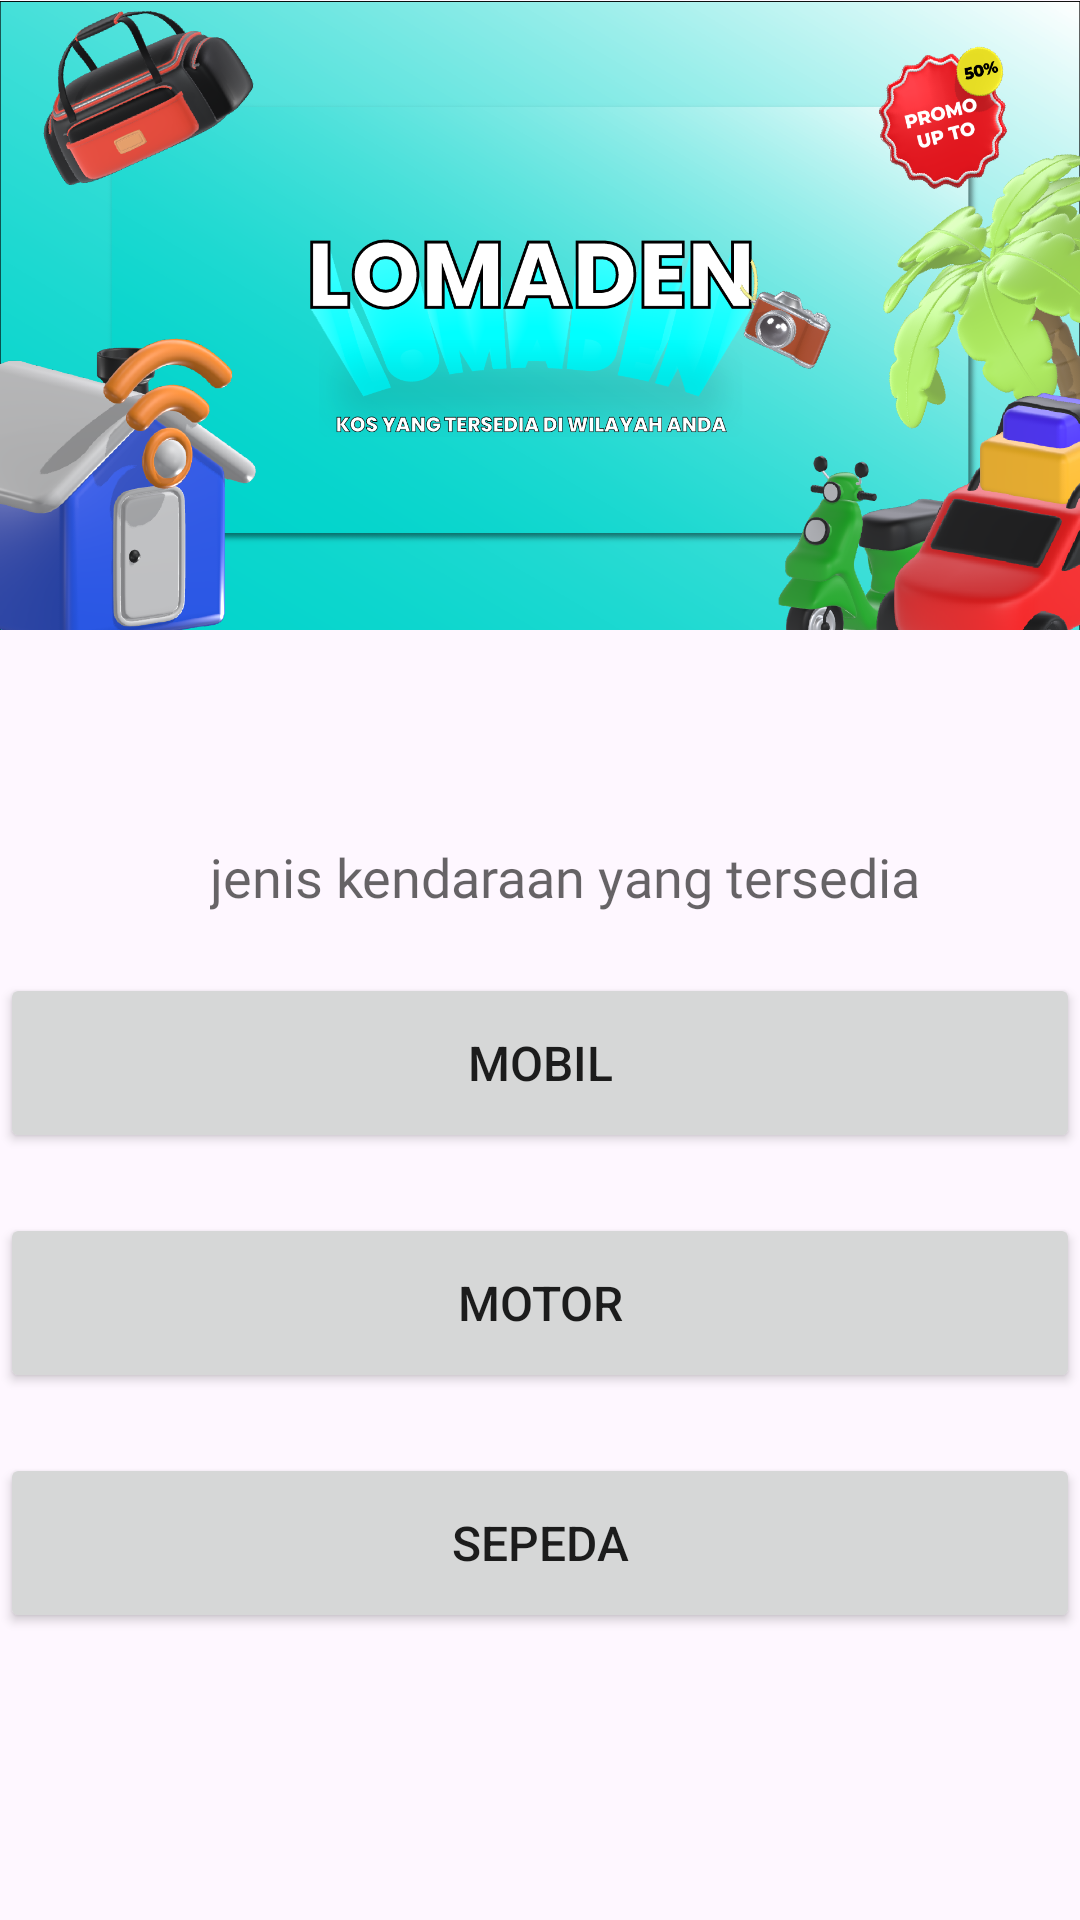

Produce the Android XML layout that renders to this screen, including the resource entries it uses.
<!-- AndroidManifest.xml: application theme Theme.Lomaden -->
<!-- res/layout/fragment_transportasi.xml -->
<?xml version="1.0" encoding="utf-8"?>
<LinearLayout xmlns:android="http://schemas.android.com/apk/res/android"
    xmlns:tools="http://schemas.android.com/tools"
    android:layout_width="match_parent"
    android:layout_height="match_parent"
    android:orientation="vertical"
    android:theme="@style/Theme.LoginRegisterRelative"
    tools:context="fragment.TransportasiFragment">
    <ImageView
        android:id="@+id/img_sliderkendaraan"
        android:layout_width="match_parent"
        android:layout_height="210dp"
        android:src="@drawable/iklanlomaden"
        android:scaleType="fitXY"/>
    <TextView
        android:id="@+id/jeniskendaraan"
        android:layout_width="match_parent"
        android:layout_height="wrap_content"
        android:textColor="@color/black"
        android:textSize="18sp"
        android:layout_marginTop="70dp"
        android:fontFamily="@font/poppinssemibold"
        android:hint="jenis kendaraan yang tersedia"
        android:paddingLeft="70sp" />

    <Button
        android:id="@+id/button_mobil"
        android:layout_width="match_parent"
        android:layout_height="60dp"
        android:layout_centerInParent="true"
        android:layout_marginTop="20dp"
        android:textSize="16sp"
        android:text="Mobil" />
    <Button
        android:id="@+id/button_motor"
        android:layout_width="match_parent"
        android:layout_height="60dp"
        android:layout_centerInParent="true"
        android:layout_marginTop="20dp"
        android:textSize="16sp"
        android:text="Motor" />
    <Button
        android:id="@+id/button_sepeda"
        android:layout_width="match_parent"
        android:layout_height="60dp"
        android:layout_centerInParent="true"
        android:layout_marginTop="20dp"
        android:textSize="16sp"
        android:text="Sepeda" />





    


</LinearLayout>
<!-- resources referenced by this layout -->
<resources>
  <color name="black">#FF000000</color>
  <!-- drawable iklanlomaden: png bitmap (drawable, 853699 bytes) -->
  <style name="Theme.LoginRegisterRelative" parent="Theme.AppCompat.Light.DarkActionBar">
          <item name="colorPrimary">@color/primaryColor</item>
          <item name="colorSecondary">@color/secondryColor</item>
          <item name="colorAccent">@color/black</item>
          <item name="colorOnPrimary">@color/cardview_dark_background</item>
  
      </style>
  <style name="Theme.Lomaden" parent="Base.Theme.Lomaden" />
  <color name="primaryColor">#50C2C9</color>
  <color name="secondryColor">#55BBAF</color>
  <style name="Base.Theme.Lomaden" parent="Theme.Material3.DayNight.NoActionBar">
          
          
      </style>
</resources>
